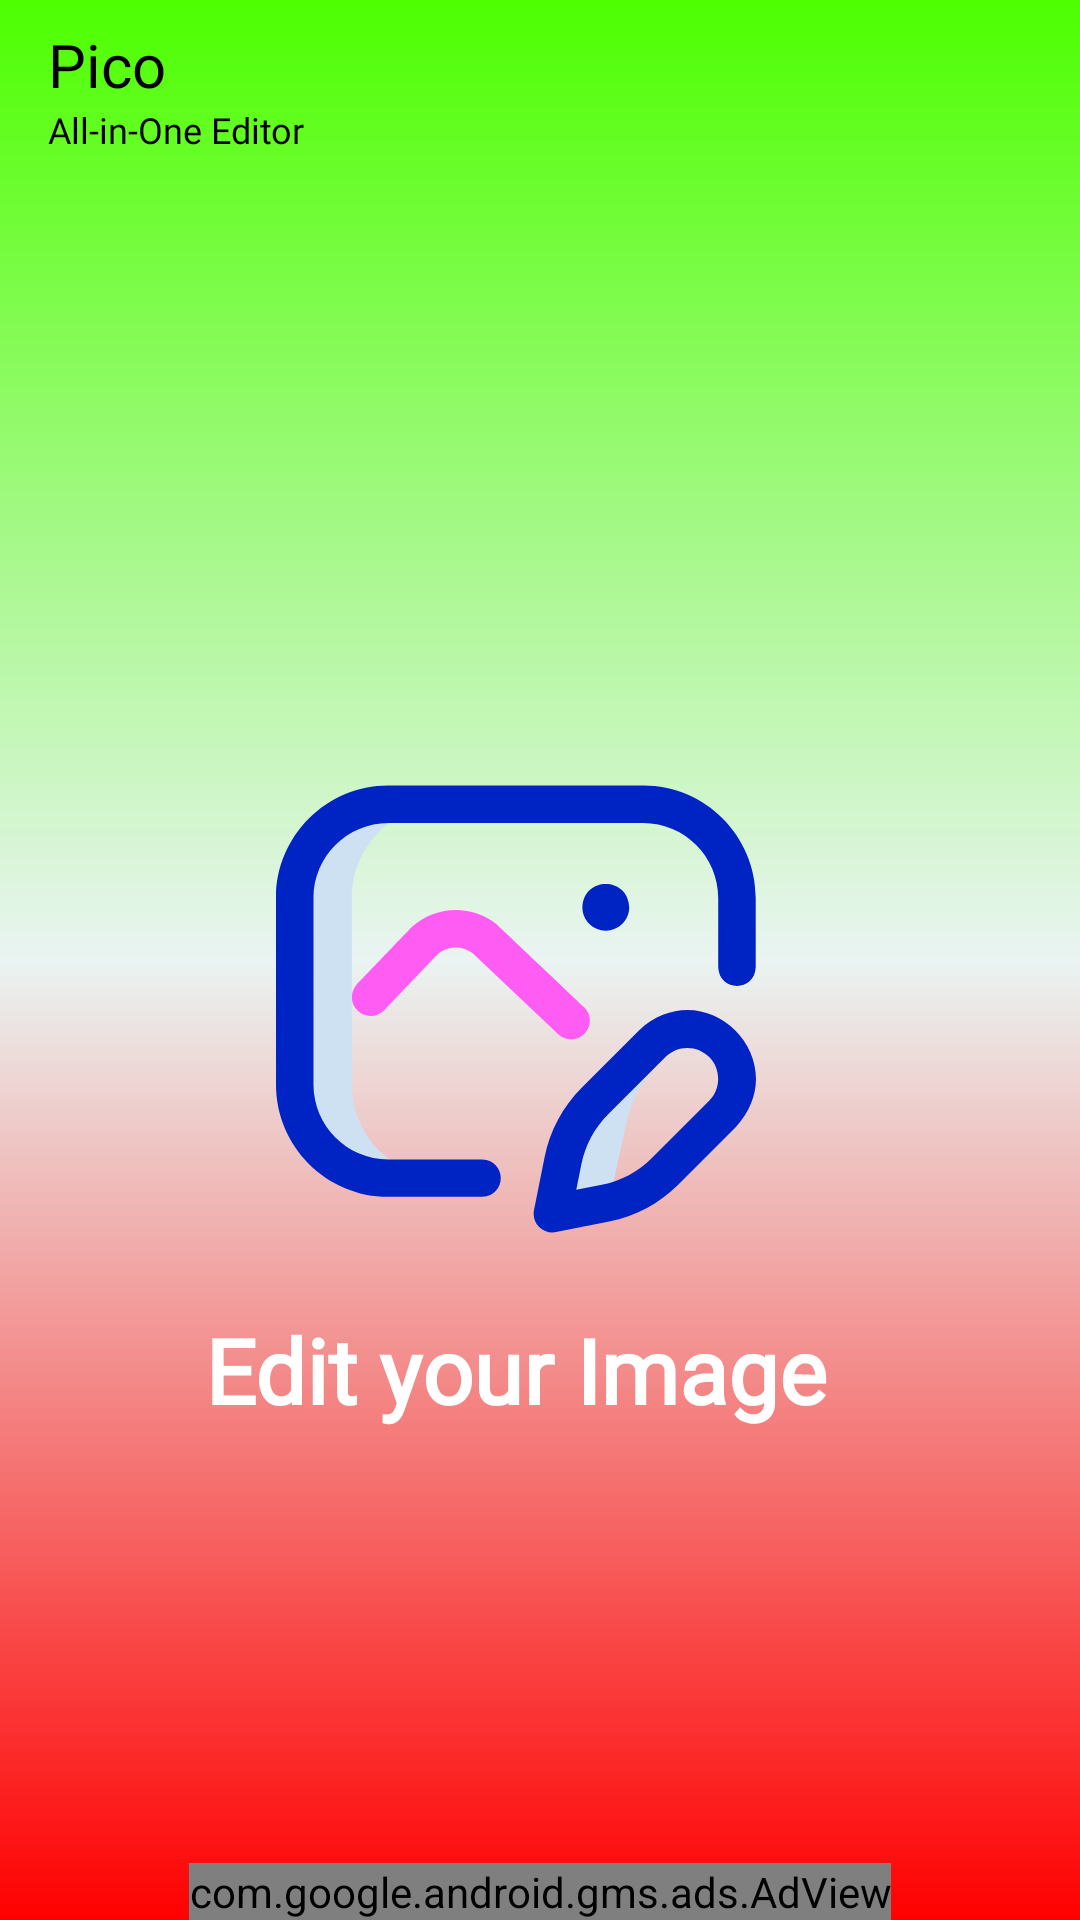

Android layout source for this screen:
<!-- AndroidManifest.xml: activity theme Theme.AppCompat.Light.NoActionBar -->
<!-- res/layout/activity_main.xml -->
<?xml version="1.0" encoding="utf-8"?>
<androidx.constraintlayout.widget.ConstraintLayout xmlns:android="http://schemas.android.com/apk/res/android"
    xmlns:app="http://schemas.android.com/apk/res-auto"
    xmlns:tools="http://schemas.android.com/tools"
    android:layout_width="match_parent"
    android:layout_height="match_parent"
    android:background="@drawable/gradient_red"
    tools:context=".MainActivity">


    <TextView
        android:id="@+id/textView"
        android:layout_width="wrap_content"
        android:layout_height="wrap_content"
        android:layout_marginStart="16dp"
        android:layout_marginTop="8dp"
        android:text="Pico"
        android:textColor="@color/black"
        android:fontFamily="@font/roboto_black"
        android:textSize="20sp"
        app:layout_constraintStart_toStartOf="parent"
        app:layout_constraintTop_toTopOf="parent" />

    <TextView
        android:id="@+id/textView2"
        android:layout_width="wrap_content"
        android:layout_height="wrap_content"
        android:fontFamily="@font/roboto_light"
        android:text="All-in-One Editor"
        android:textColor="@color/black"
        android:textSize="12sp"
        app:layout_constraintStart_toStartOf="@+id/textView"
        app:layout_constraintTop_toBottomOf="@+id/textView" />



    <androidx.cardview.widget.CardView
        android:id="@+id/cardView"
        android:layout_width="wrap_content"
        android:layout_height="wrap_content"
        android:layout_marginStart="16dp"
        android:layout_marginEnd="16dp"
        app:cardCornerRadius="10dp"
        android:backgroundTint="#8DFFFFFF"
        app:layout_constraintBottom_toBottomOf="parent"
        app:layout_constraintEnd_toEndOf="parent"
        app:layout_constraintStart_toStartOf="parent"
        app:layout_constraintTop_toBottomOf="@+id/textView2"
        app:layout_constraintVertical_bias="0.26" >



    </androidx.cardview.widget.CardView>

    <ImageView
        android:id="@+id/editBtn"
        android:layout_width="0dp"
        android:layout_height="200dp"
        android:layout_marginTop="32dp"
        android:layout_marginEnd="16dp"
        android:padding="20dp"
        app:layout_constraintEnd_toEndOf="parent"
        app:layout_constraintHorizontal_bias="0.5"
        app:layout_constraintStart_toStartOf="parent"
        app:layout_constraintTop_toBottomOf="@+id/cardView"
        app:srcCompat="@drawable/ic_edit_image" />


    <TextView
        android:id="@+id/textView3"
        android:layout_width="wrap_content"
        android:layout_height="wrap_content"
        android:fontFamily="@font/allura"
        android:text="Edit your Image"
        android:textColor="@color/white"
        android:textSize="30dp"
        android:textStyle="bold"
        app:layout_constraintEnd_toEndOf="@+id/editBtn"
        app:layout_constraintStart_toStartOf="@+id/editBtn"
        app:layout_constraintTop_toBottomOf="@+id/editBtn" />

    <com.google.android.gms.ads.AdView
        android:id="@+id/adView"
        android:layout_width="wrap_content"
        android:layout_height="wrap_content"
        android:layout_alignParentBottom="true"
        android:layout_centerHorizontal="true"
        app:adSize="FULL_BANNER"
        app:adUnitId="ca-app-pub-3940256099942544/6300978111"
        app:layout_constraintBottom_toBottomOf="parent"
        app:layout_constraintEnd_toEndOf="parent"
        app:layout_constraintStart_toStartOf="parent" />
</androidx.constraintlayout.widget.ConstraintLayout>
<!-- resources referenced by this layout -->
<resources>
  <color name="black">#FF000000</color>
  <color name="white">#FFFFFFFF</color>
  <!-- drawable gradient_red (drawable) -->
  <?xml version="1.0" encoding="utf-8"?>
  
  <shape xmlns:android="http://schemas.android.com/apk/res/android">
      <gradient
          android:angle="270"
          android:endColor="#FF0000"
          android:centerColor="#EAF4F2"
          android:startColor="@color/statubar_color" />
  
  </shape>
  <!-- drawable ic_edit_image: vector/xml drawable (drawable, 2190 chars, omitted) -->
  <color name="statubar_color">#4DFF00</color>
</resources>
